2-way image classification set "dataset" from GitHub (IMEJE-TEAM/Denemeimeje); label vocabulary: fire, no fire.

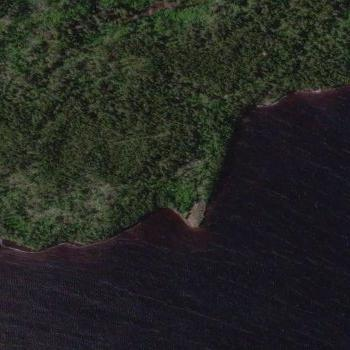
Label: fire

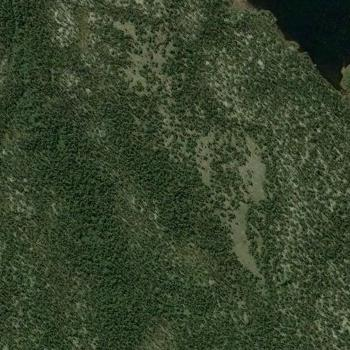
Label: no fire

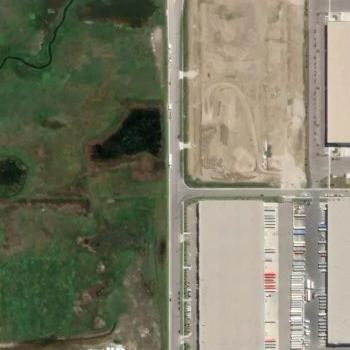
Label: fire

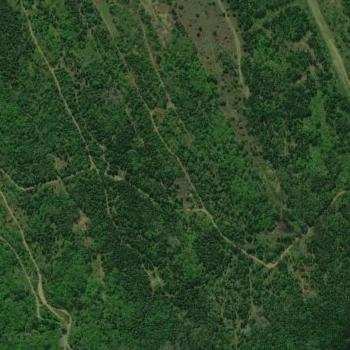
Label: no fire
